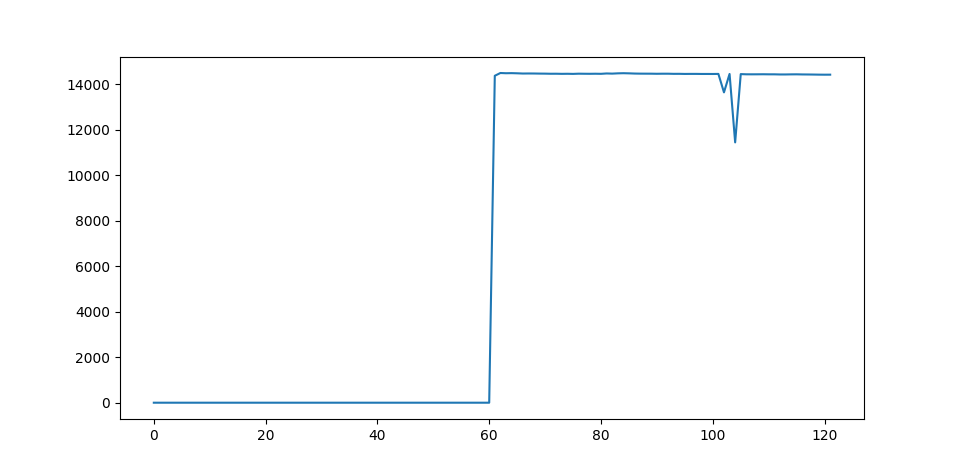

Source data for this figure (header and first rows):
Time [s]	Intensity A	Laser On	AcX	AcY	AcZ	GyX	GyY	GyZ	Ard Temp [C])	MPU Temp [C]
0	0.0	False	1.03	-0.02	-0.06	-0.03	0.26	0.12	19.37	18.46
1	0.0	False	1.03	-0.03	-0.05	0.02	-0.03	-0.05	22.62	18.55
2	0.0	False	1.03	-0.03	-0.06	-0.12	-0.09	-0.18	22.62	18.5
3	0.0	False	1.03	-0.03	-0.06	0.05	-0.05	0.0	22.62	18.55
4	0.0	False	1.03	-0.02	-0.06	0.05	-0.02	-0.24	22.62	18.46
5	0.0	False	1.03	-0.02	-0.06	-0.15	-0.09	0.02	22.62	18.5
6	0.0	False	1.03	-0.02	-0.05	0.06	-0.09	-0.06	22.62	18.6
7	0.0	False	1.03	-0.02	-0.06	0.02	0.05	0.05	22.62	18.6
8	0.0	False	1.03	-0.02	-0.06	-0.03	0.06	0.08	22.62	18.55
9	0.0	False	1.03	-0.03	-0.05	0.0	0.06	0.11	22.62	18.64
10	0.0	False	1.02	-0.02	-0.05	0.02	-0.11	0.0	22.54	18.55
11	0.0	False	1.03	-0.02	-0.06	-0.12	0.12	0.23	22.54	18.55
12	0.0	False	1.02	-0.02	-0.05	0.12	-0.23	0.17	22.62	18.5
13	0.0	False	1.03	-0.02	-0.06	0.11	0.05	0.24	22.62	18.46
14	0.0	False	1.04	-0.03	-0.06	0.14	-0.08	0.02	22.54	18.55
15	0.0	False	1.03	-0.03	-0.06	-0.15	-0.03	-0.14	22.62	18.5
16	0.0	False	1.03	-0.02	-0.06	-0.12	0.06	-0.05	22.54	18.5
17	0.0	False	1.03	-0.03	-0.05	0.0	0.08	-0.15	22.62	18.46
18	0.0	False	1.03	-0.02	-0.06	-0.2	0.17	0.0	22.62	18.55
19	0.0	False	1.03	-0.02	-0.06	0.11	0.02	-0.08	22.54	18.55
20	0.0	False	1.03	-0.03	-0.06	-0.11	-0.15	-0.08	22.62	18.6
21	0.0	False	1.03	-0.03	-0.06	-0.08	0.05	-0.02	22.62	18.46
22	0.0	False	1.03	-0.02	-0.06	-0.18	0.06	-0.12	22.62	18.55
23	0.0	False	1.03	-0.03	-0.05	0.0	0.12	0.05	22.54	18.5
24	0.0	False	1.02	-0.03	-0.07	-0.08	-0.02	0.14	22.62	18.41
25	0.0	False	1.03	-0.02	-0.06	0.06	-0.09	0.12	22.62	18.55
26	0.0	False	1.03	-0.02	-0.06	0.17	-0.14	0.11	22.62	18.41
27	0.0	False	1.03	-0.02	-0.06	0.02	0.0	0.17	22.54	18.5
28	0.0	False	1.04	-0.02	-0.06	0.0	-0.06	0.05	22.62	18.5
29	0.0	False	1.03	-0.02	-0.06	-0.06	-0.02	0.12	22.54	18.6
30	0.0	False	1.02	-0.02	-0.05	0.12	0.14	-0.02	22.54	18.46
31	0.0	False	1.03	-0.02	-0.06	0.08	-0.05	-0.21	22.62	18.5
32	0.0	False	1.03	-0.02	-0.06	-0.06	0.03	-0.02	22.54	18.5
33	0.0	False	1.03	-0.02	-0.06	-0.17	-0.15	0.06	22.62	18.55
34	0.0	False	1.03	-0.02	-0.06	-0.14	-0.11	0.03	22.54	18.5
35	0.0	False	1.03	-0.03	-0.06	0.05	-0.08	0.09	22.54	18.5
36	0.0	False	1.03	-0.02	-0.06	-0.06	-0.03	-0.05	22.62	18.6
37	0.0	False	1.03	-0.03	-0.06	-0.03	-0.05	0.09	22.62	18.55
38	0.0	False	1.03	-0.02	-0.06	0.0	0.06	-0.02	22.62	18.41
39	0.0	False	1.03	-0.03	-0.05	0.15	-0.03	-0.11	22.62	18.36
40	0.0	False	1.03	-0.02	-0.06	-0.03	0.11	0.09	22.54	18.6
41	0.0	False	1.02	-0.03	-0.06	0.0	-0.12	-0.05	22.62	18.55
42	0.0	False	1.03	-0.02	-0.06	-0.03	0.08	-0.29	22.54	18.6
43	0.0	False	1.04	-0.02	-0.06	-0.05	0.18	0.09	22.62	18.5
44	0.0	False	1.03	-0.02	-0.05	-0.02	-0.05	0.0	22.62	18.5
45	0.0	False	1.03	-0.02	-0.05	-0.14	-0.18	-0.06	22.62	18.46
46	0.0	False	1.03	-0.02	-0.06	0.03	0.0	0.18	22.62	18.5
47	0.0	False	1.03	-0.03	-0.06	-0.09	0.09	-0.02	22.62	18.55
48	0.0	False	1.03	-0.03	-0.07	0.09	-0.08	0.06	22.62	18.5
49	0.0	False	1.03	-0.03	-0.06	0.11	-0.08	-0.17	22.62	18.46
50	0.0	False	1.03	-0.02	-0.06	-0.06	-0.17	0.14	22.54	18.5
51	0.0	False	1.03	-0.02	-0.06	-0.2	0.09	0.12	22.62	18.46
52	0.0	False	1.03	-0.03	-0.06	0.17	0.14	0.14	22.62	18.5
53	0.0	False	1.03	-0.03	-0.06	0.06	-0.06	0.03	22.62	18.55
54	0.0	False	1.03	-0.02	-0.06	-0.21	-0.14	0.09	22.62	18.5
55	0.0	False	1.03	-0.03	-0.05	-0.03	0.06	-0.05	22.54	18.5
56	0.0	False	1.03	-0.03	-0.06	0.17	-0.03	-0.09	22.62	18.5
57	0.0	False	1.03	-0.02	-0.06	-0.05	-0.03	-0.03	22.54	18.5
58	0.0	False	1.03	-0.02	-0.06	-0.06	0.05	0.02	22.62	18.46
59	0.0	False	1.04	-0.03	-0.06	-0.05	0.12	0.0	22.62	18.55
... 62 more rows
